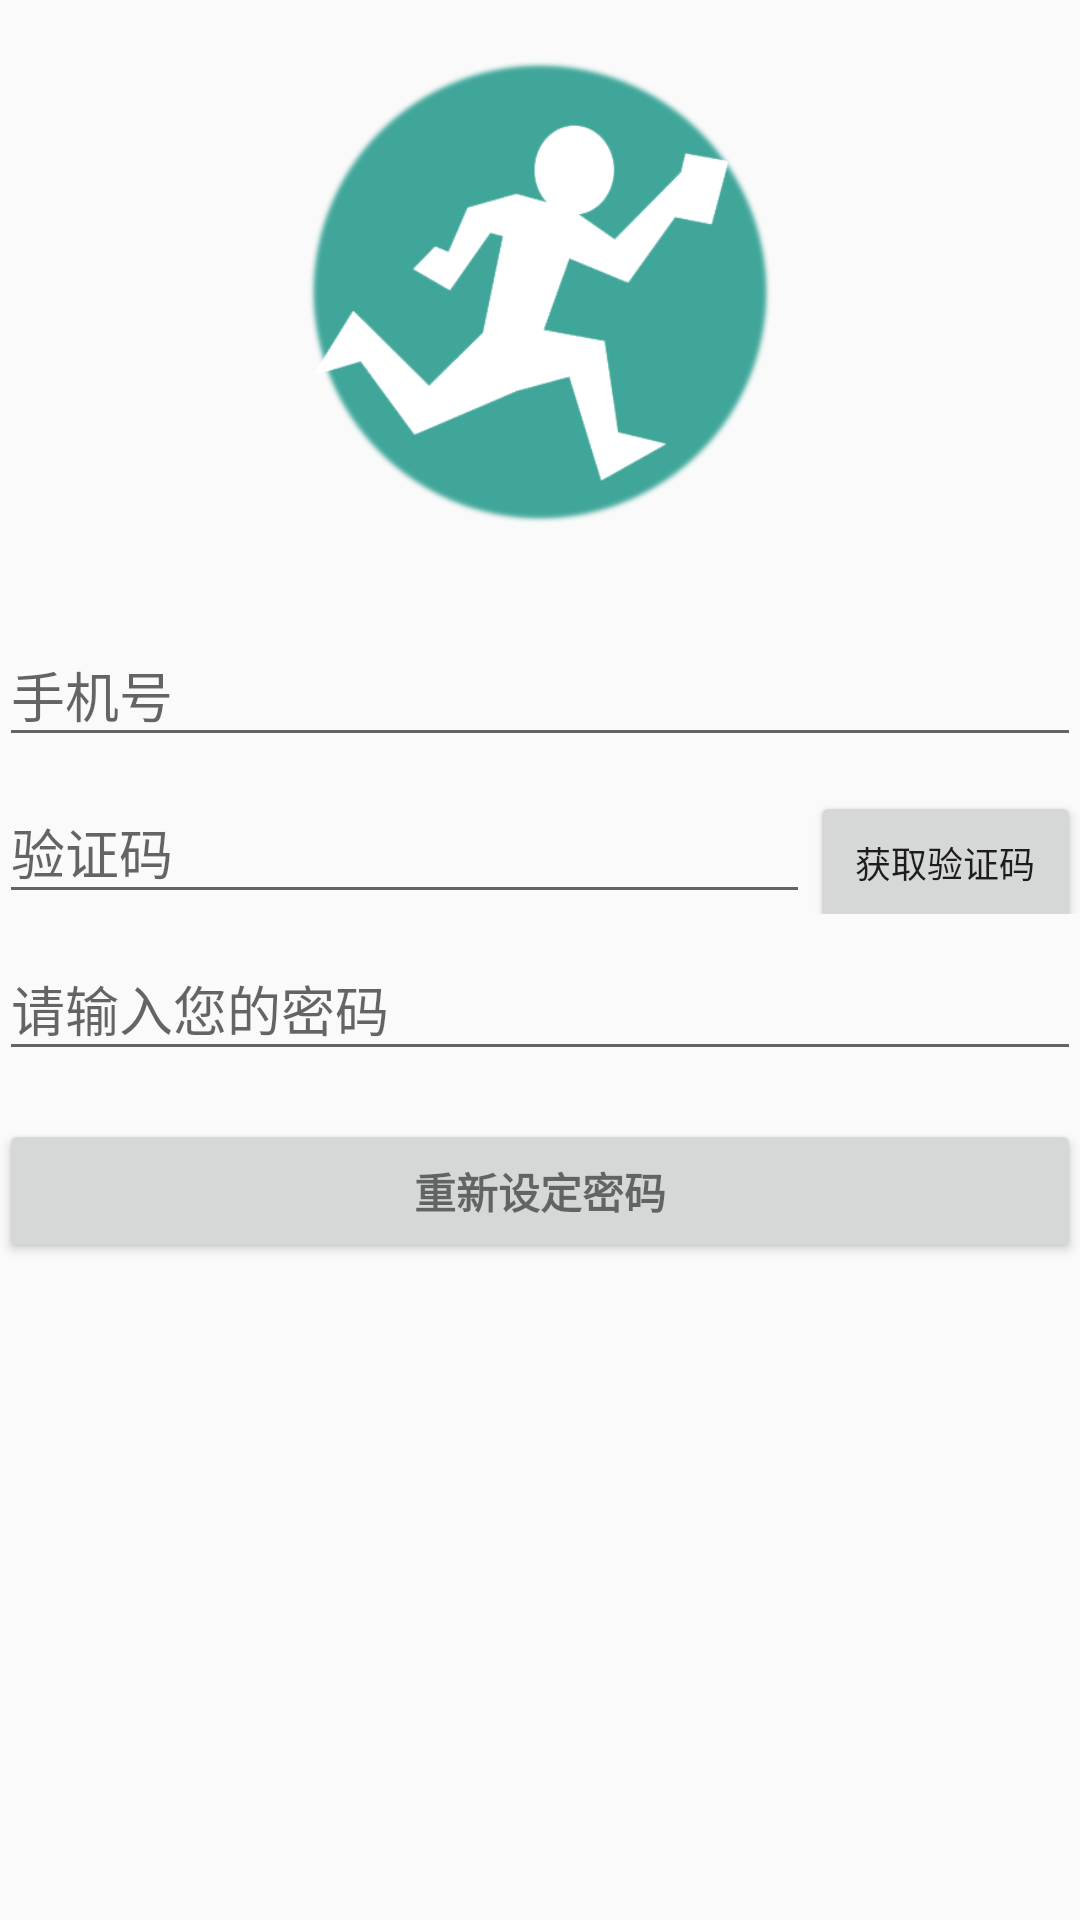

Produce the Android XML layout that renders to this screen, including the resource entries it uses.
<!-- AndroidManifest.xml: application theme AppTheme.NoActionBar -->
<!-- res/layout/activity_forget_and_reset.xml -->
<LinearLayout xmlns:android="http://schemas.android.com/apk/res/android"
              android:layout_width="match_parent"
              android:layout_height="match_parent"
              android:gravity="center_horizontal"
              android:orientation="vertical"
              android:paddingBottom="@dimen/activity_vertical_margin"
              android:paddingLeft="@dimen/activity_horizontal_margin"
              android:paddingRight="@dimen/activity_horizontal_margin"
              android:paddingTop="@dimen/activity_vertical_margin"
    >

    
    <ProgressBar
        android:id="@+id/reset_progress"
        style="?android:attr/progressBarStyleLarge"
        android:layout_width="wrap_content"
        android:layout_height="wrap_content"
        android:layout_marginBottom="8dp"
        android:visibility="gone"/>

    <ScrollView
        android:id="@+id/reset_form"
        android:layout_width="match_parent"
        android:layout_height="match_parent">

        <LinearLayout
            android:id="@+id/pw_reset_form"
            android:layout_width="match_parent"
            android:layout_height="wrap_content"
            android:orientation="vertical">

            <ImageView
                android:layout_width="200dp"
                android:layout_height="200dp"
                android:layout_gravity="center_horizontal"
                android:src="@drawable/logo"/>


            <android.support.design.widget.TextInputLayout
                android:layout_width="match_parent"
                android:layout_height="wrap_content">

                <EditText
                    android:id="@+id/reset_phone"
                    android:layout_width="match_parent"
                    android:layout_height="wrap_content"
                    android:hint="@string/register_phone_number"
                    android:imeOptions="actionUnspecified"
                    android:inputType="phone"
                    android:maxLines="1"
                    android:singleLine="true"/>

            </android.support.design.widget.TextInputLayout>
            <LinearLayout
                android:layout_width="match_parent"
                android:layout_height="wrap_content"
                android:orientation="horizontal">
                <android.support.design.widget.TextInputLayout
                    android:layout_width="0dp"
                    android:layout_height="wrap_content"
                    android:layout_weight="3">
                    <EditText
                        android:id="@+id/reset_authcode"
                        android:layout_width="match_parent"
                        android:layout_height="wrap_content"
                        android:hint="@string/register_auth_code"
                        android:imeOptions="actionUnspecified"
                        android:inputType="number"
                        android:maxLines="1"
                        android:singleLine="true"/>
                </android.support.design.widget.TextInputLayout>
                <Button
                    android:id="@+id/reset_getAuthCode"
                    android:layout_width="0dp"
                    android:layout_weight="1"
                    android:textSize="12dp"
                    android:layout_height="wrap_content"
                    android:text="获取验证码"/>
            </LinearLayout>

            <android.support.design.widget.TextInputLayout
                android:layout_width="match_parent"
                android:layout_height="wrap_content">

                <EditText
                    android:id="@+id/reset_password"
                    android:layout_width="match_parent"
                    android:layout_height="wrap_content"
                    android:hint="@string/reset_password"
                    android:imeOptions="actionUnspecified"
                    android:inputType="textPassword"
                    android:maxLines="1"
                    android:singleLine="true"/>

            </android.support.design.widget.TextInputLayout>

            <Button
                android:id="@+id/reset_in_button"
                style="?android:textAppearanceSmall"
                android:layout_width="match_parent"
                android:layout_height="wrap_content"
                android:layout_marginTop="16dp"
                android:text="@string/action_reset"
                android:textStyle="bold"/>

        </LinearLayout>
    </ScrollView>
</LinearLayout>
<!-- resources referenced by this layout -->
<resources>
  <!-- drawable logo: png bitmap (drawable-hdpi, 28954 bytes) -->
  <string name="action_reset">重新设定密码</string>
  <string name="register_auth_code">验证码</string>
  <string name="register_phone_number">手机号</string>
  <string name="reset_password">请输入您的密码</string>
  <style name="AppTheme.NoActionBar">
          <item name="windowActionBar">false</item>
          <item name="windowNoTitle">true</item>
      </style>
</resources>
